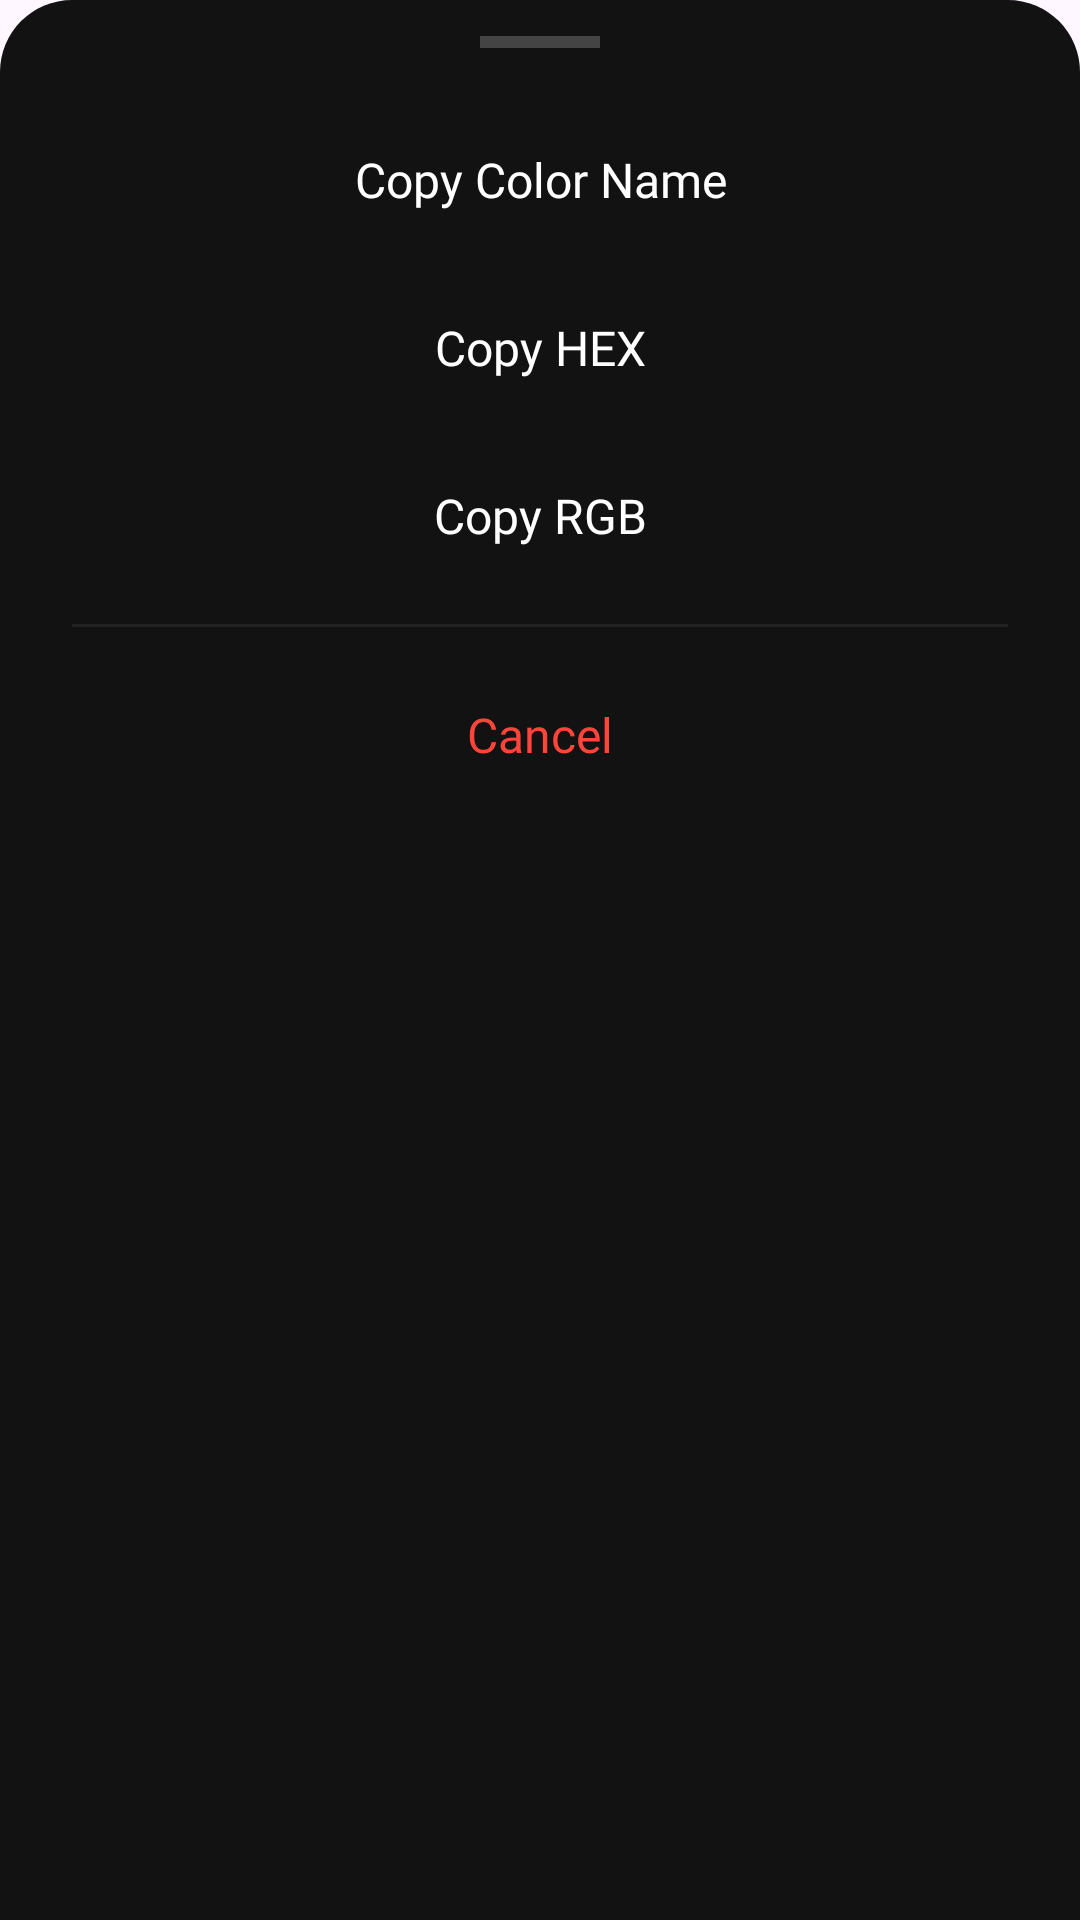

The Android layout XML behind this screen, and the referenced resources:
<!-- AndroidManifest.xml: application theme Theme.ColorScan -->
<!-- res/layout/dialog_action_bottom_sheet.xml -->
<?xml version="1.0" encoding="utf-8"?>
<LinearLayout xmlns:android="http://schemas.android.com/apk/res/android"
    android:layout_width="match_parent"
    android:layout_height="wrap_content"
    android:background="@drawable/bg_bottom_sheet"
    android:orientation="vertical"
    android:paddingBottom="24dp">

    
    <View
        android:layout_width="40dp"
        android:layout_height="4dp"
        android:layout_gravity="center_horizontal"
        android:layout_marginTop="12dp"
        android:layout_marginBottom="16dp"
        android:background="#444444" />

    
    <TextView
        android:id="@+id/btnCopyName"
        android:layout_width="match_parent"
        android:layout_height="56dp"
        android:background="?attr/selectableItemBackground"
        android:clickable="true"
        android:focusable="true"
        android:gravity="center"
        android:fontFamily="@font/roboto_mono_regular"
        android:text="Copy Color Name"
        android:textColor="#FFFFFF"
        android:textSize="16sp" />

    
    <TextView
        android:id="@+id/btnCopyHex"
        android:layout_width="match_parent"
        android:layout_height="56dp"
        android:background="?attr/selectableItemBackground"
        android:clickable="true"
        android:focusable="true"
        android:gravity="center"
        android:fontFamily="@font/roboto_mono_regular"
        android:text="Copy HEX"
        android:textColor="#FFFFFF"
        android:textSize="16sp" />

    
    <TextView
        android:id="@+id/btnCopyRgb"
        android:layout_width="match_parent"
        android:layout_height="56dp"
        android:background="?attr/selectableItemBackground"
        android:clickable="true"
        android:focusable="true"
        android:gravity="center"
        android:fontFamily="@font/roboto_mono_regular"
        android:text="Copy RGB"
        android:textColor="#FFFFFF"
        android:textSize="16sp" />

    
    <TextView
        android:id="@+id/btnSavePhoto"
        android:layout_width="match_parent"
        android:layout_height="56dp"
        android:background="?attr/selectableItemBackground"
        android:clickable="true"
        android:focusable="true"
        android:gravity="center"
        android:fontFamily="@font/roboto_mono_regular"
        android:text="Save Photo &amp; Color"
        android:textColor="#10B981"
        android:textStyle="bold"
        android:textSize="16sp"
        android:visibility="gone" />

    
    <View
        android:layout_width="match_parent"
        android:layout_height="1dp"
        android:layout_marginHorizontal="24dp"
        android:layout_marginVertical="8dp"
        android:background="#222222" />

    
    <TextView
        android:id="@+id/btnCancel"
        android:layout_width="match_parent"
        android:layout_height="56dp"
        android:background="?attr/selectableItemBackground"
        android:clickable="true"
        android:focusable="true"
        android:gravity="center"
        android:fontFamily="@font/roboto_mono_regular"
        android:text="Cancel"
        android:textColor="#FF453A"
        android:textSize="16sp" />

</LinearLayout>
<!-- resources referenced by this layout -->
<resources>
  <!-- drawable bg_bottom_sheet (drawable) -->
  <?xml version="1.0" encoding="utf-8"?>
  <shape xmlns:android="http://schemas.android.com/apk/res/android"
      android:shape="rectangle">
      <solid android:color="#121212" />
      <corners
          android:topLeftRadius="24dp"
          android:topRightRadius="24dp" />
  </shape>
  <style name="Theme.ColorScan" parent="Base.Theme.ColorScan" />
  <style name="Base.Theme.ColorScan" parent="Theme.Material3.DayNight.NoActionBar">
  
      </style>
</resources>
